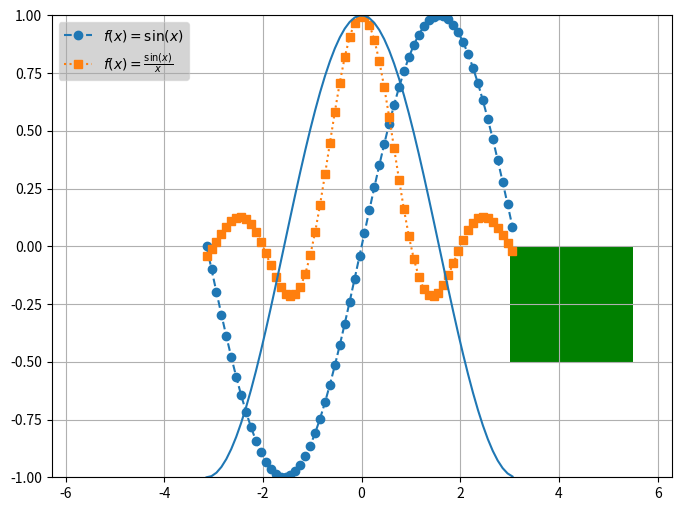

Source code (Python):
import matplotlib.pyplot as plt
import numpy as np
from matplotlib.lines import Line2D
from matplotlib.patches import *

# l1 = Line2D([1, 2, 0], [1, 2, 3])

fig = plt.figure(figsize=(8, 6))
ax = fig.add_subplot()

x = np.arange(-np.pi, np.pi, 0.1)
y1 = np.sin(x)
y2 = np.sinc(x)

cos = Line2D(x, np.cos(x))

rect = Rectangle((3, -0.5), 2.5, 0.5, facecolor='g')

line1, = ax.plot(x, y1, '--o', label='line 1')
line2, = ax.plot(x, y2, ':s', label='line 2')
# ax.legend((line2, line1), ['Линия 1', 'Линия 2'], bbox_to_anchor=(0.5, 0.7))
ax.legend([r'$f(x) = \sin(x)$', r'$f(x) = \frac{\sin(x)}{x}$'], loc='upper left', facecolor='#aaa', framealpha=0.5)
ax.grid()

ax.add_line(cos)
ax.set(xlim=(-2 * np.pi, 2 * np.pi), ylim=(-1, 1))
ax.add_patch(rect)

plt.show()
